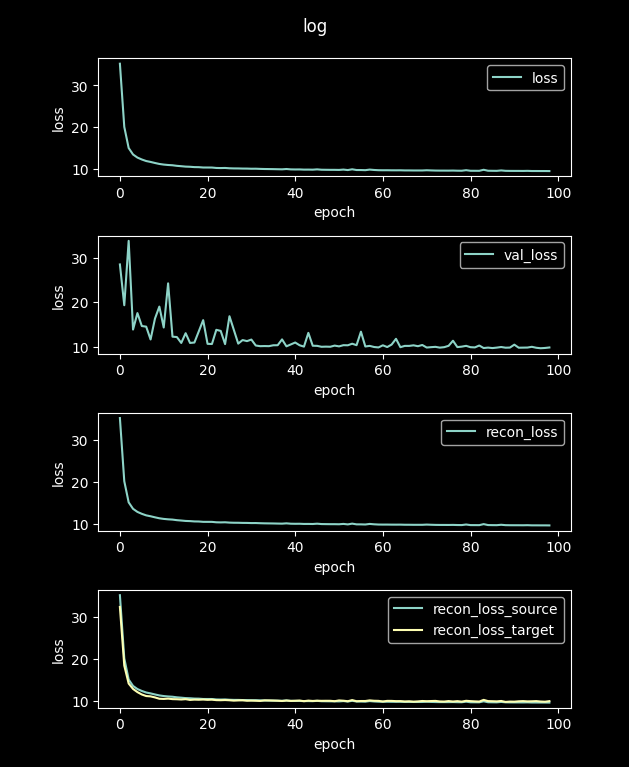

The data file committed next to this chart (first rows):
loss, val_loss, recon_loss, recon_loss_source, recon_loss_target
221.6, 109.1, 221.6, 221.7, 192.6
35.14, 28.51, 35.14, 35.15, 32.35
20.09, 19.33, 20.09, 20.1, 18.37
15.06, 33.82, 15.06, 15.05, 14.1
13.52, 13.86, 13.52, 13.52, 12.81
12.78, 17.56, 12.78, 12.78, 12.05
12.33, 14.65, 12.33, 12.32, 11.48
11.96, 14.5, 11.96, 11.96, 11.11
11.75, 11.62, 11.75, 11.74, 11.04
11.49, 16.31, 11.49, 11.49, 10.79
11.27, 19.02, 11.27, 11.26, 10.47
11.11, 14.32, 11.11, 11.11, 10.43
11.02, 24.26, 11.02, 11.01, 10.5
10.95, 12.25, 10.95, 10.95, 10.38
10.81, 12.17, 10.81, 10.81, 10.35
10.73, 10.84, 10.73, 10.72, 10.29
10.63, 13.03, 10.63, 10.62, 10.37
10.59, 10.84, 10.59, 10.59, 10.19
10.51, 10.93, 10.51, 10.51, 10.26
10.5, 13.44, 10.5, 10.49, 10.23
10.42, 15.97, 10.42, 10.41, 10.28
10.41, 10.63, 10.41, 10.41, 10.21
10.41, 10.6, 10.41, 10.4, 10.25
10.31, 13.79, 10.31, 10.3, 10.14
10.28, 13.55, 10.28, 10.28, 10.12
10.31, 10.57, 10.31, 10.3, 10.16
10.23, 16.85, 10.23, 10.23, 10.11
10.2, 13.77, 10.2, 10.19, 10.02
10.2, 10.68, 10.2, 10.19, 10.07
10.17, 11.49, 10.17, 10.16, 10.1
10.16, 11.25, 10.16, 10.15, 9.991
10.12, 11.6, 10.12, 10.12, 10.02
10.13, 10.26, 10.13, 10.12, 9.991
10.09, 10.11, 10.09, 10.08, 9.95
10.06, 10.14, 10.06, 10.05, 10.08
10.05, 10.11, 10.05, 10.04, 10.06
10.03, 10.31, 10.03, 10.02, 10.03
10.01, 10.32, 10.01, 9.997, 10.01
9.984, 11.63, 9.984, 9.976, 9.933
10.06, 10.07, 10.06, 10.05, 10.04
9.97, 10.51, 9.97, 9.962, 9.951
9.953, 10.93, 9.953, 9.944, 9.992
9.961, 10.32, 9.961, 9.952, 10.04
9.916, 10.01, 9.916, 9.907, 9.888
9.921, 13.11, 9.921, 9.912, 10.02
9.903, 10.21, 9.903, 9.894, 9.941
9.977, 10.18, 9.977, 9.968, 9.999
9.889, 9.972, 9.889, 9.88, 9.97
9.874, 10.01, 9.874, 9.865, 9.981
9.862, 9.976, 9.862, 9.853, 9.979
9.861, 10.24, 9.861, 9.852, 9.885
9.842, 10.06, 9.842, 9.832, 10.07
9.923, 10.33, 9.923, 9.914, 10
9.808, 10.31, 9.808, 9.799, 9.879
9.989, 10.66, 9.989, 9.98, 10.15
9.818, 10.33, 9.818, 9.808, 9.879
9.815, 13.37, 9.815, 9.805, 9.927
9.783, 10.04, 9.783, 9.773, 9.928
9.919, 10.17, 9.919, 9.91, 10.08
9.83, 9.923, 9.83, 9.821, 9.986
... 40 more rows
